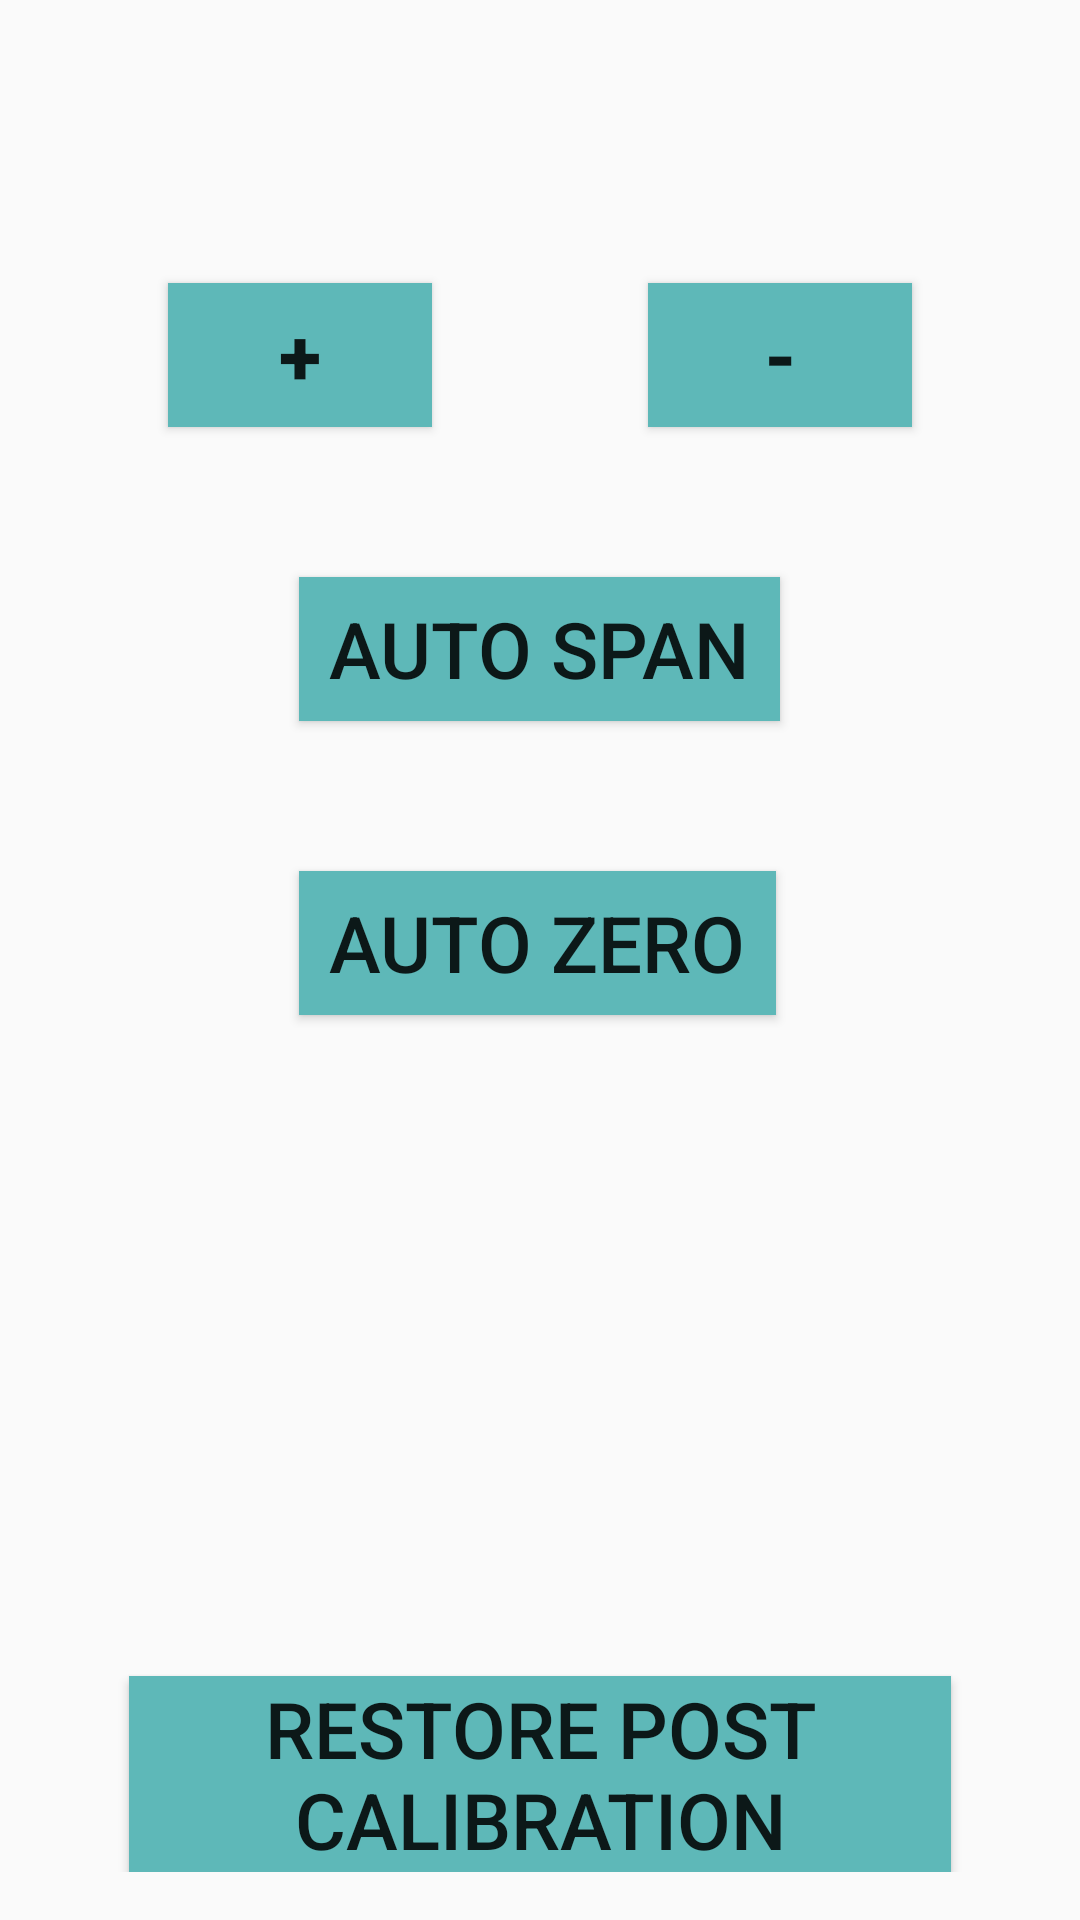

Android layout source for this screen:
<!-- AndroidManifest.xml: application theme AppTheme -->
<!-- res/layout/calibration.xml -->
<?xml version="1.0" encoding="utf-8"?>
<RelativeLayout xmlns:android="http://schemas.android.com/apk/res/android"
    xmlns:tools="http://schemas.android.com/tools"
    android:id="@+id/calibration"
    android:layout_width="match_parent"
    android:layout_height="match_parent"
    android:paddingLeft="@dimen/activity_horizontal_margin"
    android:paddingRight="@dimen/activity_horizontal_margin"
    android:paddingTop="@dimen/activity_vertical_margin"
    android:paddingBottom="@dimen/activity_vertical_margin"
    tools:context="com.validyne.blutransducer.Pressure">

    <ProgressBar
        android:id="@+id/progressBar"
        style="?android:attr/progressBarStyleLarge"
        android:layout_width="150dp"
        android:layout_height="150dp"
        android:layout_centerHorizontal="true"
        android:layout_centerVertical="true"
        android:visibility="gone"
        android:indeterminateDrawable="@drawable/progress" >
    </ProgressBar>

    <TextView
        android:layout_width="wrap_content"
        android:layout_height="wrap_content"
        android:id="@+id/pressure"
        android:textSize="@dimen/heading_text"
        android:textColor="@color/text"
        android:layout_alignParentTop="true"
        android:layout_centerHorizontal="true" />

    <Button
        android:text="@string/restore"
        android:layout_width="match_parent"
        android:layout_height="wrap_content"
        android:id="@+id/btn_restore"
        android:background="@drawable/buttons"
        android:layout_alignParentBottom="true"
        android:layout_centerHorizontal="true"
        android:layout_marginStart="@dimen/button_connect_margin"
        android:layout_marginLeft="@dimen/button_connect_margin"
        android:textSize="@dimen/button_text" />

    <Button
        android:text="@string/plus"
        android:layout_width="wrap_content"
        android:layout_height="wrap_content"
        android:id="@+id/btn_plus"
        android:textSize="@dimen/button_text"
        android:textStyle="bold"
        android:background="@drawable/buttons"
        android:layout_marginTop="@dimen/btn_margin_plusminus"
        android:layout_below="@id/pressure"
        android:layout_marginStart="@dimen/btn_LR_margin"
        android:layout_marginLeft="@dimen/btn_LR_margin"
        android:layout_alignParentStart="true"
        android:layout_alignParentLeft="true" />

    <Button
        android:text="@string/span"
        android:layout_width="wrap_content"
        android:layout_height="wrap_content"
        android:id="@+id/btn_span"
        android:background="@drawable/buttons"
        android:layout_below="@+id/btn_minus"
        android:layout_centerHorizontal="true"
        android:layout_marginTop="@dimen/btn_margin"
        android:textSize="@dimen/button_text"
        android:paddingLeft="@dimen/btn_padding"
        android:paddingRight="@dimen/btn_padding" />

    <Button
        android:text="@string/zero"
        android:layout_width="wrap_content"
        android:layout_height="wrap_content"
        android:id="@+id/btn_zero"
        android:background="@drawable/buttons"
        android:textSize="@dimen/button_text"
        android:paddingLeft="@dimen/btn_padding"
        android:paddingRight="@dimen/btn_padding"
        android:layout_alignStart="@+id/btn_span"
        android:layout_alignLeft="@id/btn_span"
        android:layout_marginTop="@dimen/btn_margin"
        android:layout_below="@+id/btn_span" />

    <Button
        android:text="@string/minus"
        android:layout_width="wrap_content"
        android:layout_height="wrap_content"
        android:id="@+id/btn_minus"
        android:textSize="@dimen/button_text"
        android:textStyle="bold"
        android:background="@drawable/buttons"
        android:layout_marginEnd="@dimen/btn_LR_margin"
        android:layout_marginRight="@dimen/btn_LR_margin"
        android:layout_alignBaseline="@+id/btn_plus"
        android:layout_alignBottom="@+id/btn_plus"
        android:layout_alignParentEnd="true"
        android:layout_alignParentRight="true"
        android:layout_alignEnd="@+id/btn_restore"
        android:layout_alignRight="@+id/btn_restore" />
</RelativeLayout>
<!-- resources referenced by this layout -->
<resources>
  <color name="text">#000000</color>
  <dimen name="activity_horizontal_margin">16dp</dimen>
  <dimen name="activity_vertical_margin">16dp</dimen>
  <dimen name="btn_LR_margin">40sp</dimen>
  <dimen name="btn_margin">50sp</dimen>
  <dimen name="btn_margin_plusminus">30sp</dimen>
  <dimen name="btn_padding">10sp</dimen>
  <dimen name="button_connect_margin">54dp</dimen>
  <dimen name="button_text">26sp</dimen>
  <dimen name="heading_text">36sp</dimen>
  <!-- drawable buttons (drawable) -->
  <?xml version="1.0" encoding="utf-8"?>
  <selector xmlns:android="http://schemas.android.com/apk/res/android">
      <item android:state_pressed="true" android:drawable="@color/pressed_button" />
      <item android:drawable="@color/button" />
  </selector>
  <!-- drawable progress (drawable) -->
  <?xml version="1.0" encoding="utf-8"?>
  <rotate xmlns:android="http://schemas.android.com/apk/res/android"
      android:fromDegrees="0"
      android:pivotX="50%"
      android:pivotY="50%"
      android:duration="1"
      android:toDegrees="360" >
  
      <shape
          android:innerRadiusRatio="3"
          android:shape="ring"
          android:thicknessRatio="8"
          android:useLevel="false" >
          <size
              android:height="150dp"
              android:width="150dp" />
  
          <gradient
              android:centerColor="@color/color_preloader_center"
              android:centerY="0.50"
              android:endColor="@color/color_preloader_end"
              android:startColor="@color/color_preloader_start"
              android:type="sweep"
              android:useLevel="false" />
      </shape>
  
  </rotate>
  <string name="minus">-</string>
  <string name="plus">+</string>
  <string name="restore">Restore Post Calibration</string>
  <string name="span">Auto Span</string>
  <string name="zero">Auto Zero</string>
  <style name="AppTheme" parent="Theme.AppCompat.Light.DarkActionBar">
          
          <item name="colorPrimary">@color/colorPrimary</item>
          <item name="colorPrimaryDark">@color/colorPrimaryDark</item>
          <item name="colorAccent">@color/colorAccent</item>
      </style>
  <color name="pressed_button">#67e4e4</color>
  <color name="button">#5eb8b8</color>
  <color name="color_preloader_center">#000000</color>
  <color name="color_preloader_end">#ff470f</color>
  <color name="color_preloader_start">#000000</color>
  <color name="colorPrimary">#ff470f</color>
  <color name="colorPrimaryDark">#ff3300</color>
  <color name="colorAccent">#000000</color>
</resources>
